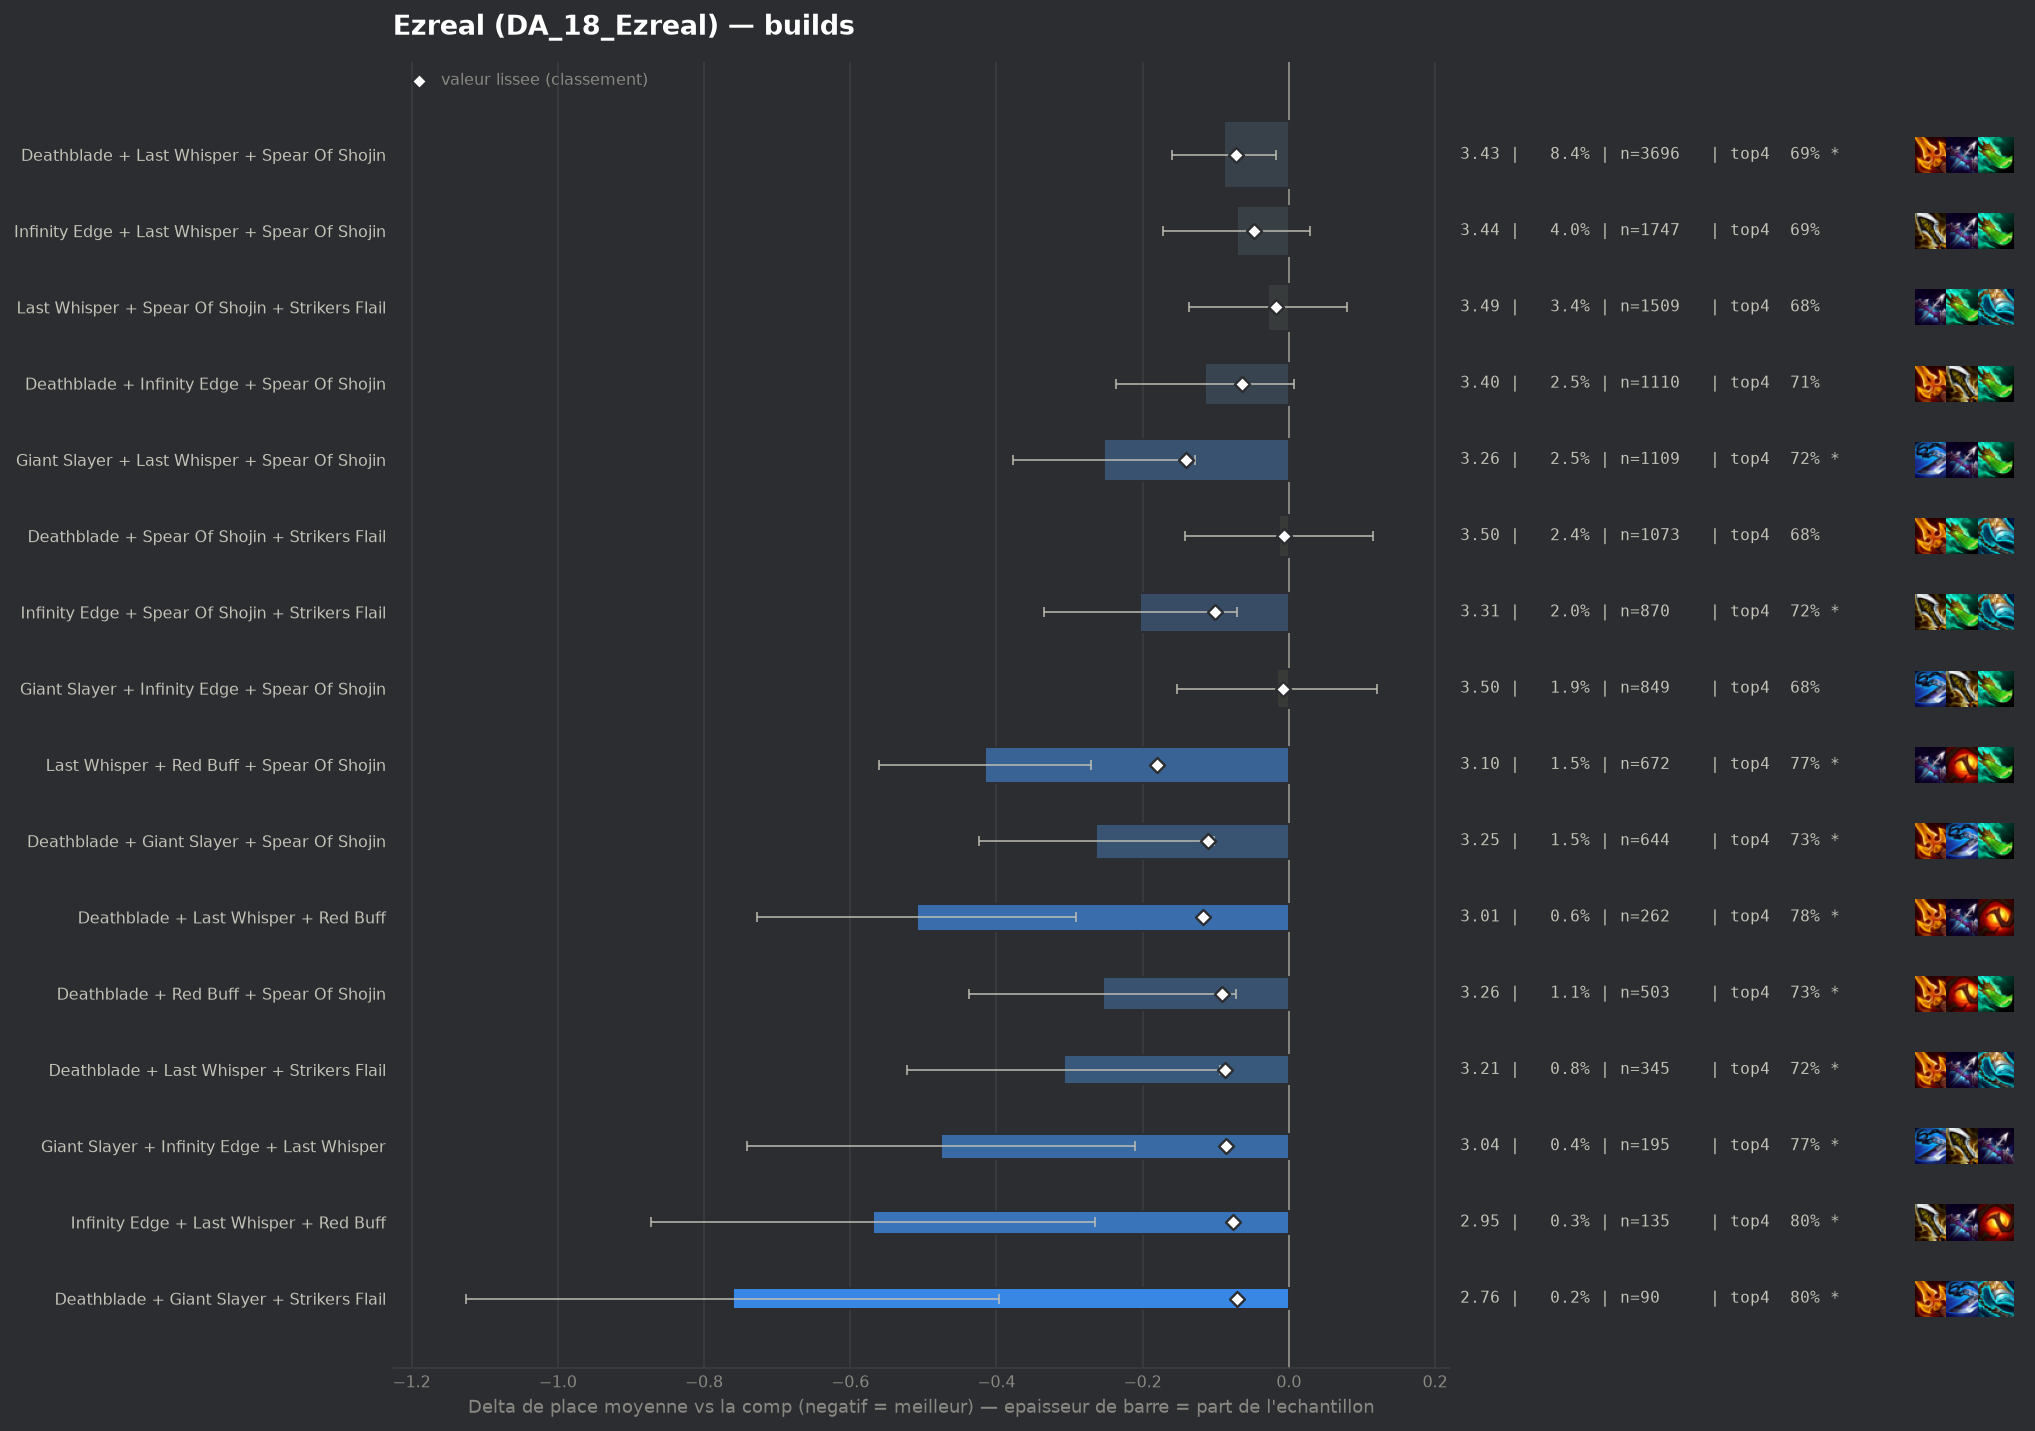

Values plotted in this chart, from the file beside it:
group, label, n, share, avg_place, shrunk_avg, score, d_avg, d_avg_pess, impact, d_top4, win, top2, top4, sd, z, p, significant
populaire, Last Whisper + Red Buff + Spear Of Shoji…, 672, 0.01526, 3.101, 3.337, -0.18, -0.415, -0.27, 0.0027, 0.0865, 0.2604, 0.4673, 0.7679, 1.904, -5.61, 0.0, True
populaire, Giant Slayer + Last Whisper + Spear Of S…, 1109, 0.02518, 3.263, 3.375, -0.141, -0.253, -0.129, 0.0036, 0.0364, 0.2768, 0.4608, 0.7178, 2.093, -3.98, 7e-05, True
pepite, Deathblade + Last Whisper + Red Buff, 262, 0.005949, 3.008, 3.4, -0.117, -0.509, -0.291, 0.0007, 0.0973, 0.2405, 0.4733, 0.7786, 1.795, -4.57, 0.0, True
populaire, Deathblade + Giant Slayer + Spear Of Sho…, 644, 0.01462, 3.253, 3.405, -0.111, -0.264, -0.103, 0.0016, 0.0469, 0.2733, 0.4472, 0.7283, 2.059, -3.23, 0.00126, True
populaire, Infinity Edge + Spear Of Shojin + Strike…, 870, 0.01976, 3.314, 3.416, -0.101, -0.203, -0.071, 0.002, 0.0359, 0.2333, 0.4184, 0.7172, 1.97, -3.01, 0.00265, True
pepite, Deathblade + Red Buff + Spear Of Shojin, 503, 0.01142, 3.262, 3.424, -0.092, -0.254, -0.072, 0.0011, 0.0503, 0.2604, 0.4592, 0.7316, 2.076, -2.73, 0.0063, True
pepite, Deathblade + Last Whisper + Strikers Fla…, 345, 0.007834, 3.209, 3.43, -0.087, -0.308, -0.094, 0.0007, 0.0375, 0.2754, 0.4667, 0.7188, 2.022, -2.82, 0.00485, True
pepite, Giant Slayer + Infinity Edge + Last Whis…, 195, 0.004428, 3.041, 3.43, -0.086, -0.476, -0.21, 0.0004, 0.093, 0.2872, 0.4667, 0.7744, 1.889, -3.51, 0.00045, True
pepite, Infinity Edge + Last Whisper + Red Buff, 135, 0.003065, 2.948, 3.441, -0.076, -0.569, -0.265, 0.0002, 0.1187, 0.3111, 0.4667, 0.8, 1.794, -3.67, 0.00024, True
populaire, Deathblade + Last Whisper + Spear Of Sho…, 3696, 0.08393, 3.428, 3.445, -0.072, -0.089, -0.017, 0.006, 0.0048, 0.2581, 0.4256, 0.6861, 2.135, -2.44, 0.0148, True
pepite, Deathblade + Giant Slayer + Strikers Fla…, 90, 0.002044, 2.756, 3.446, -0.071, -0.761, -0.396, 0.0001, 0.1187, 0.3, 0.5667, 0.8, 1.766, -4.08, 4e-05, True
, Deathblade + Giant Slayer + Last Whisper, 228, 0.005177, 3.18, 3.447, -0.069, -0.337, -0.072, 0.0004, 0.0599, 0.2763, 0.4693, 0.7412, 2.034, -2.49, 0.01265, True
, Deathblade + Infinity Edge + Last Whispe…, 264, 0.005995, 3.231, 3.451, -0.066, -0.286, -0.047, 0.0004, 0.0497, 0.2538, 0.4508, 0.7311, 1.968, -2.35, 0.01878, True
populaire, Deathblade + Infinity Edge + Spear Of Sh…, 1110, 0.0252, 3.402, 3.453, -0.064, -0.115, 0.0, 0.0016, 0.0277, 0.2261, 0.4144, 0.709, 2.049, -1.84, 0.06511, False
, Blue Buff + Infinity Edge + Last Whisper, 312, 0.007085, 3.282, 3.455, -0.061, -0.235, -0.011, 0.0004, 0.0366, 0.2564, 0.4263, 0.7179, 2.011, -2.05, 0.04001, False
, Giant Slayer + Last Whisper + Red Buff, 104, 0.002362, 2.971, 3.459, -0.058, -0.546, -0.205, 0.0001, 0.1264, 0.2308, 0.5, 0.8077, 1.768, -3.14, 0.00168, True
, Blue Buff + Deathblade + Infinity Edge, 346, 0.007857, 3.318, 3.461, -0.056, -0.199, 0.0, 0.0004, 0.0297, 0.2659, 0.4306, 0.711, 2.058, -1.79, 0.07352, False
, Blue Buff + Last Whisper + Red Buff, 140, 0.003179, 3.107, 3.461, -0.056, -0.41, -0.1, 0.0002, 0.0901, 0.2786, 0.4214, 0.7714, 1.862, -2.6, 0.0094, True
, Infinity Edge + Last Whisper + Strikers …, 174, 0.003951, 3.195, 3.464, -0.053, -0.321, 0.0, 0.0002, 0.0371, 0.3161, 0.5, 0.7184, 2.183, -1.94, 0.05266, False
, Deathblade + Giant Slayer + Infinity Edg…, 147, 0.003338, 3.143, 3.463, -0.053, -0.374, -0.062, 0.0002, 0.067, 0.2449, 0.4694, 0.7483, 1.924, -2.35, 0.0187, True
, Hand Of Justice + Last Whisper + Spear O…, 105, 0.002384, 3.029, 3.465, -0.052, -0.488, -0.094, 0.0001, 0.0996, 0.3143, 0.4952, 0.781, 2.058, -2.43, 0.01523, True
, Blue Buff + Infinity Edge + Strikers Fla…, 220, 0.004996, 3.264, 3.466, -0.051, -0.253, -0.008, 0.0003, 0.0778, 0.2091, 0.4136, 0.7591, 1.845, -2.03, 0.04255, False
, Giant Slayer + Spear Of Shojin + Striker…, 536, 0.01217, 3.384, 3.467, -0.05, -0.132, 0.0, 0.0006, 0.0276, 0.2108, 0.4235, 0.709, 2.056, -1.48, 0.1386, False
, Last Whisper + Red Buff + Strikers Flail, 114, 0.002589, 3.079, 3.467, -0.05, -0.438, -0.125, 0.0001, 0.1169, 0.1754, 0.4737, 0.7982, 1.702, -2.74, 0.00613, True
, Blue Buff + Deathblade + Spear Of Shojin, 120, 0.002725, 3.117, 3.469, -0.048, -0.4, -0.044, 0.0001, 0.0687, 0.25, 0.4833, 0.75, 1.984, -2.21, 0.02743, True
populaire, Infinity Edge + Last Whisper + Spear Of …, 1747, 0.03967, 3.445, 3.469, -0.047, -0.071, 0.0, 0.0019, 0.0101, 0.2427, 0.4139, 0.6915, 2.109, -1.39, 0.1652, False
, Blue Buff + Giant Slayer + Infinity Edge, 258, 0.005858, 3.326, 3.473, -0.043, -0.191, 0.0, 0.0003, 0.0512, 0.2093, 0.4457, 0.7326, 2.031, -1.51, 0.132, False
, Giant Slayer + Red Buff + Spear Of Shoji…, 222, 0.005041, 3.302, 3.473, -0.043, -0.215, 0.0, 0.0002, 0.0484, 0.2432, 0.4099, 0.7297, 1.946, -1.64, 0.1009, False
, Hextech Gunblade + Spear Of Shojin + Str…, 81, 0.001839, 3.025, 3.475, -0.041, -0.492, -0.061, 0.0001, 0.1088, 0.321, 0.4568, 0.7901, 1.975, -2.24, 0.02511, True
, Deathblade + Hand Of Justice + Spear Of …, 104, 0.002362, 3.135, 3.476, -0.04, -0.382, -0.019, 0.0001, 0.0591, 0.25, 0.4519, 0.7404, 1.886, -2.06, 0.03917, False
, Gold Collector + Deathblade + Spear Of S…, 69, 0.001567, 2.971, 3.477, -0.04, -0.546, -0.079, 0.0001, 0.0723, 0.3188, 0.4928, 0.7536, 1.978, -2.29, 0.02204, True
, Blue Buff + Deathblade + Giant Slayer, 167, 0.003792, 3.275, 3.478, -0.038, -0.241, 0.0, 0.0001, 0.0312, 0.2096, 0.4251, 0.7126, 1.885, -1.65, 0.09893, False
, Giant Slayer + Infinity Edge + Strikers …, 105, 0.002384, 3.162, 3.479, -0.038, -0.355, 0.0, 0.0001, 0.0996, 0.219, 0.4571, 0.781, 1.952, -1.86, 0.06296, False
, Deathblade + Infinity Edge + Strikers Fl…, 127, 0.002884, 3.228, 3.48, -0.036, -0.288, 0.0, 0.0001, 0.0588, 0.2283, 0.4331, 0.7402, 1.925, -1.69, 0.09188, False
, Hand Of Justice + Infinity Edge + Spear …, 102, 0.002316, 3.167, 3.48, -0.036, -0.35, 0.0, 0.0001, 0.054, 0.2451, 0.4608, 0.7353, 1.842, -1.92, 0.05536, False
, Deathblade + Deathblade + Last Whisper, 113, 0.002566, 3.239, 3.485, -0.032, -0.278, 0.0, 0.0001, 0.0178, 0.2389, 0.4248, 0.6991, 1.901, -1.55, 0.1211, False
, Deathblade + Hextech Gunblade + Last Whi…, 48, 0.00109, 2.896, 3.485, -0.032, -0.621, -0.1, 0.0, 0.0687, 0.3125, 0.5417, 0.75, 1.84, -2.34, 0.01948, True
, Hextech Gunblade + Last Whisper + Spear …, 231, 0.005245, 3.368, 3.486, -0.031, -0.149, 0.0, 0.0002, 0.0156, 0.2597, 0.4329, 0.697, 2.113, -1.07, 0.2861, False
, Blue Buff + Deathblade + Last Whisper, 448, 0.01017, 3.429, 3.487, -0.03, -0.088, 0.0, 0.0003, -0.0028, 0.2701, 0.4018, 0.6786, 2.115, -0.88, 0.3802, False
, Giant Slayer + Krakens Fury + Spear Of S…, 54, 0.001226, 3.019, 3.488, -0.029, -0.498, 0.0, 0.0, 0.0964, 0.2593, 0.537, 0.7778, 1.958, -1.87, 0.06169, False
, Blue Buff + Deathblade + Strikers Flail, 237, 0.005382, 3.388, 3.489, -0.027, -0.128, 0.0, 0.0001, 0.0149, 0.2405, 0.4051, 0.6962, 1.998, -0.99, 0.3236, False
, Deathblade + Hextech Gunblade + Spear Of…, 107, 0.00243, 3.271, 3.49, -0.027, -0.246, 0.0, 0.0001, 0.0103, 0.2804, 0.4579, 0.6916, 2.021, -1.26, 0.2093, False
, Blue Buff + Giant Slayer + Spear Of Shoj…, 78, 0.001771, 3.179, 3.489, -0.027, -0.337, 0.0, 0.0, 0.0623, 0.2051, 0.4744, 0.7436, 1.893, -1.57, 0.1161, False
, Krakens Fury + Spear Of Shojin + Striker…, 42, 0.0009537, 2.929, 3.49, -0.027, -0.588, -0.042, 0.0, 0.1282, 0.2857, 0.4524, 0.8095, 1.805, -2.11, 0.0348, False
, Deathblade + Spear Of Shojin + Spear Of …, 61, 0.001385, 3.115, 3.491, -0.026, -0.402, 0.0, 0.0, 0.1056, 0.2623, 0.4918, 0.7869, 2.025, -1.55, 0.1214, False
, Deathblade + Deathblade + Spear Of Shoji…, 237, 0.005382, 3.405, 3.493, -0.024, -0.112, 0.0, 0.0001, 0.0444, 0.2194, 0.4008, 0.7257, 2.014, -0.85, 0.3949, False
, Emblem Rapidfire + Infinity Edge + Spear…, 49, 0.001113, 3.061, 3.493, -0.024, -0.455, 0.0, 0.0, 0.1146, 0.2449, 0.4694, 0.7959, 1.889, -1.69, 0.09165, False
, Deathblade + Infinity Edge + Red Buff, 110, 0.002498, 3.309, 3.494, -0.023, -0.208, 0.0, 0.0001, 0.0005, 0.2091, 0.4636, 0.6818, 1.957, -1.11, 0.2667, False
, Deathblade + Giant Slayer + Red Buff, 83, 0.001885, 3.253, 3.494, -0.023, -0.264, 0.0, 0.0, 0.0898, 0.241, 0.4337, 0.7711, 1.993, -1.2, 0.2286, False
, Blue Buff + Giant Slayer + Last Whisper, 134, 0.003043, 3.351, 3.495, -0.022, -0.166, 0.0, 0.0001, 0.0202, 0.2612, 0.4104, 0.7015, 2.045, -0.94, 0.3484, False
, Infinity Edge + Red Buff + Strikers Flai…, 72, 0.001635, 3.236, 3.495, -0.021, -0.281, 0.0, 0.0, 0.0548, 0.2361, 0.4167, 0.7361, 1.933, -1.23, 0.2185, False
, Blue Buff + Deathblade + Deathblade, 66, 0.001499, 3.212, 3.495, -0.021, -0.305, 0.0, 0.0, 0.0762, 0.2121, 0.4394, 0.7576, 1.887, -1.31, 0.1902, False
, Giant Slayer + Last Whisper + Strikers F…, 123, 0.002793, 3.35, 3.496, -0.02, -0.167, 0.0, 0.0001, 0.0341, 0.2927, 0.4553, 0.7154, 2.227, -0.83, 0.4059, False
, Giant Slayer + Hextech Gunblade + Spear …, 62, 0.001408, 3.21, 3.496, -0.02, -0.307, 0.0, 0.0, 0.109, 0.2258, 0.4194, 0.7903, 1.902, -1.27, 0.2041, False
populaire, Last Whisper + Spear Of Shojin + Striker…, 1509, 0.03427, 3.488, 3.499, -0.018, -0.028, 0.0, 0.0006, -0.0021, 0.2372, 0.4029, 0.6793, 2.115, -0.51, 0.6093, False
, Hextech Gunblade + Infinity Edge + Spear…, 76, 0.001726, 3.342, 3.503, -0.014, -0.175, 0.0, 0.0, 0.0555, 0.25, 0.4474, 0.7368, 2.155, -0.71, 0.4805, False
, Infinity Edge + Spear Of Shojin + Spear …, 61, 0.001385, 3.311, 3.503, -0.013, -0.205, 0.0, 0.0, 0.0564, 0.1967, 0.4426, 0.7377, 1.938, -0.83, 0.4086, False
, Emblem Inferno + Last Whisper + Spear Of…, 57, 0.001294, 3.298, 3.503, -0.013, -0.218, 0.0, 0.0, 0.0029, 0.2807, 0.4912, 0.6842, 2.135, -0.77, 0.4402, False
, Deathblade + Last Whisper + Nashors Toot…, 48, 0.00109, 3.271, 3.504, -0.013, -0.246, 0.0, 0.0, -0.0147, 0.3333, 0.4583, 0.6667, 2.119, -0.8, 0.4217, False
, Giant Slayer + Red Buff + Strikers Flail, 60, 0.001362, 3.333, 3.505, -0.012, -0.183, 0.0, 0.0, 0.0687, 0.2333, 0.4333, 0.75, 2.039, -0.7, 0.4863, False
... 73 more rows
